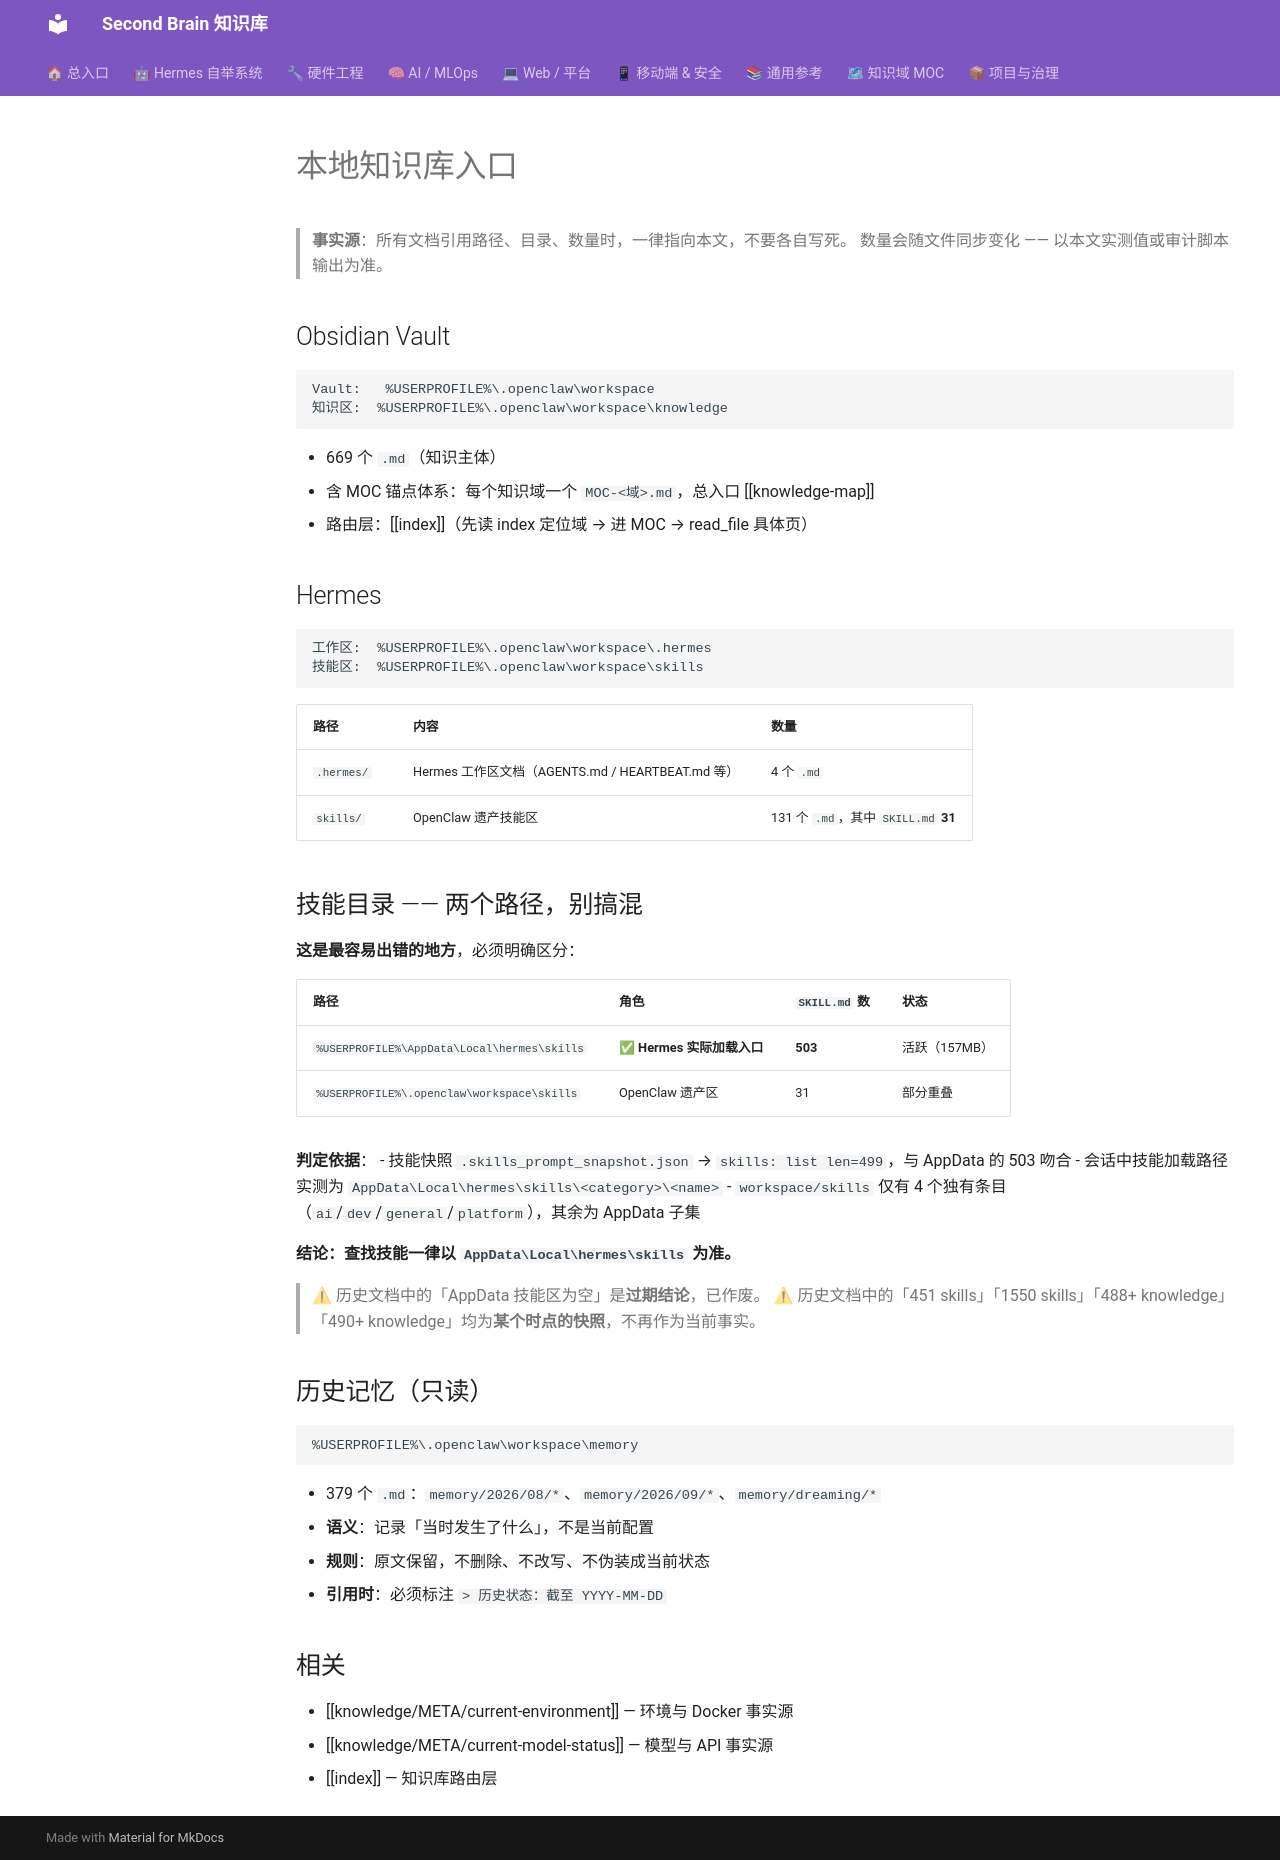

repository: mo9652962-ai/second-brain · page: kb/knowledge/META/knowledge-sources/index.html · generator: mkdocs

---
type: current-state
verified_at: 2026-09-20
status: active
tags: [meta, paths, fact-source]
---

# 本地知识库入口

> **事实源**：所有文档引用路径、目录、数量时，一律指向本文，不要各自写死。
> 数量会随文件同步变化 —— 以本文实测值或审计脚本输出为准。

## Obsidian Vault

```
Vault:   %USERPROFILE%\.openclaw\workspace
知识区:  %USERPROFILE%\.openclaw\workspace\knowledge
```

- 669 个 `.md`（知识主体）
- 含 MOC 锚点体系：每个知识域一个 `MOC-<域>.md`，总入口 [[knowledge-map]]
- 路由层：[[index]]（先读 index 定位域 → 进 MOC → read_file 具体页）

## Hermes

```
工作区:  %USERPROFILE%\.openclaw\workspace\.hermes
技能区:  %USERPROFILE%\.openclaw\workspace\skills
```

| 路径 | 内容 | 数量 |
|:---|:---|:---|
| `.hermes/` | Hermes 工作区文档（AGENTS.md / HEARTBEAT.md 等） | 4 个 `.md` |
| `skills/` | OpenClaw 遗产技能区 | 131 个 `.md`，其中 `SKILL.md` **31** |

## 技能目录 —— 两个路径，别搞混

**这是最容易出错的地方**，必须明确区分：

| 路径 | 角色 | `SKILL.md` 数 | 状态 |
|:---|:---|:---|:---|
| `%USERPROFILE%\AppData\Local\hermes\skills` | ✅ **Hermes 实际加载入口** | **503** | 活跃（157MB） |
| `%USERPROFILE%\.openclaw\workspace\skills` | OpenClaw 遗产区 | 31 | 部分重叠 |

**判定依据**：
- 技能快照 `.skills_prompt_snapshot.json` → `skills: list len=499`，与 AppData 的 503 吻合
- 会话中技能加载路径实测为 `AppData\Local\hermes\skills\<category>\<name>`
- `workspace/skills` 仅有 4 个独有条目（`ai`/`dev`/`general`/`platform`），其余为 AppData 子集

**结论：查找技能一律以 `AppData\Local\hermes\skills` 为准。**

> ⚠ 历史文档中的「AppData 技能区为空」是**过期结论**，已作废。
> ⚠ 历史文档中的「451 skills」「1550 skills」「488+ knowledge」「490+ knowledge」均为**某个时点的快照**，不再作为当前事实。

## 历史记忆（只读）

```
%USERPROFILE%\.openclaw\workspace\memory
```

- 379 个 `.md`：`memory/2026/08/*`、`memory/2026/09/*`、`memory/dreaming/*`
- **语义**：记录「当时发生了什么」，不是当前配置
- **规则**：原文保留，不删除、不改写、不伪装成当前状态
- **引用时**：必须标注 `> 历史状态：截至 YYYY-MM-DD`

## 相关

- [[knowledge/META/current-environment]] — 环境与 Docker 事实源
- [[knowledge/META/current-model-status]] — 模型与 API 事实源
- [[index]] — 知识库路由层
